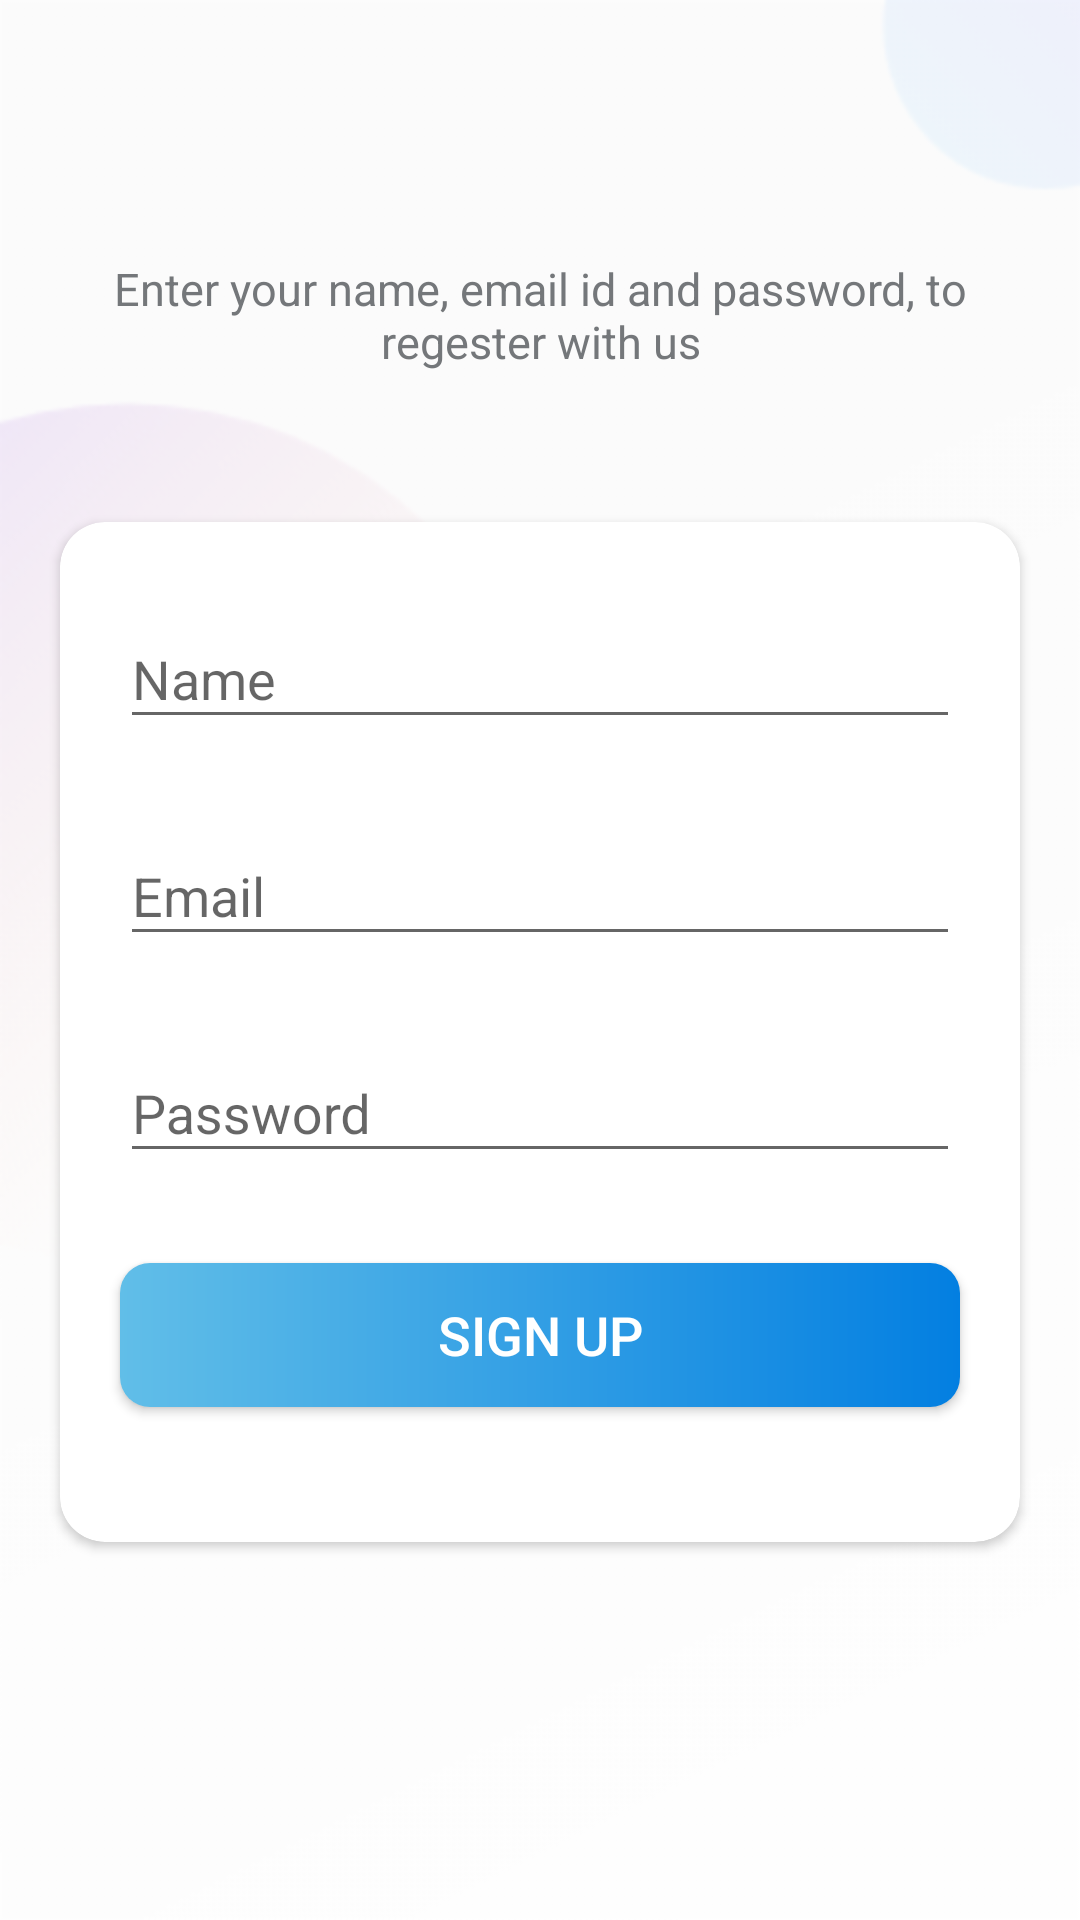

Android layout source for this screen:
<!-- AndroidManifest.xml: activity theme ProjmanagApp.NoActionBar -->
<!-- res/layout/activity_signup.xml -->
<?xml version="1.0" encoding="utf-8"?>
<LinearLayout xmlns:android="http://schemas.android.com/apk/res/android"
    xmlns:app="http://schemas.android.com/apk/res-auto"
    xmlns:tools="http://schemas.android.com/tools"
    android:layout_width="match_parent"
    android:layout_height="match_parent"
    tools:context=".Activites.SignupActivity"
    android:orientation="vertical"
    android:background="@drawable/ic_signin_background">


    <androidx.appcompat.widget.Toolbar
        android:id="@+id/signup_toolbar"
        android:layout_width="match_parent"
        android:layout_height="?attr/actionBarSize"/>

    <TextView
        android:layout_marginStart="20dp"
        android:layout_marginEnd="20dp"
        android:layout_width="wrap_content"
        android:layout_height="wrap_content"
        android:text="@string/signup_text"
        android:gravity="center"
        android:layout_gravity="center"
        android:textSize="@dimen/signin_text_size"
        android:layout_marginTop="@dimen/signin_text_margin_top"
        android:textColor="@color/dark_gray"/>

    <androidx.cardview.widget.CardView
        android:layout_width="match_parent"
        android:layout_height="@dimen/signup_cardview_height"
        android:layout_marginTop="@dimen/signup_cardview_margin_top"
        android:layout_marginStart="@dimen/signup_cardview_margin_end_start"
        android:layout_marginEnd="@dimen/signup_cardview_margin_end_start"
        app:cardCornerRadius="@dimen/signup_cardview_radius"
        android:background="@color/white">

        <LinearLayout
            android:layout_width="match_parent"
            android:layout_height="match_parent"
            android:orientation="vertical"
            >


            <com.google.android.material.textfield.TextInputLayout
                android:layout_width="match_parent"
                android:layout_height="wrap_content"
                android:hint="@string/signup_name"
                android:layout_marginTop="@dimen/signup_text_name_margin_top"
                android:layout_marginStart="@dimen/signup_text_name_margin_end_start"
                android:layout_marginEnd="@dimen/signup_text_name_margin_end_start">
                <androidx.appcompat.widget.AppCompatEditText
                    android:id="@+id/text_name"
                    android:layout_width="match_parent"
                    android:layout_height="wrap_content"/>
            </com.google.android.material.textfield.TextInputLayout>

            <com.google.android.material.textfield.TextInputLayout
                android:layout_width="match_parent"
                android:layout_height="wrap_content"
                android:hint="@string/signup_email"
                android:layout_marginTop="@dimen/signup_text_email_margin_top"
                android:layout_marginStart="@dimen/signup_text_email_margin_end_start"
                android:layout_marginEnd="@dimen/signup_text_email_margin_end_start">

                <androidx.appcompat.widget.AppCompatEditText
                    android:id="@+id/text_email"
                    android:inputType="textEmailAddress"
                    android:layout_width="match_parent"
                    android:layout_height="wrap_content"/>
            </com.google.android.material.textfield.TextInputLayout>

            <com.google.android.material.textfield.TextInputLayout
                android:layout_width="match_parent"
                android:layout_height="wrap_content"
                android:hint="@string/signup_password"
                android:layout_marginTop="@dimen/signup_text_password_margin_top"
                android:layout_marginStart="@dimen/signup_text_password_margin_end_start"
                android:layout_marginEnd="@dimen/signup_text_password_margin_end_start">


                <androidx.appcompat.widget.AppCompatEditText
                    android:id="@+id/text_password"
                    android:inputType="textPassword"
                    android:layout_width="match_parent"
                    android:layout_height="wrap_content"/>
            </com.google.android.material.textfield.TextInputLayout>


            <Button
                android:backgroundTint="@null"
                android:id="@+id/signup_btn"
                android:layout_width="match_parent"
                android:layout_height="wrap_content"
                android:layout_marginTop="@dimen/signup_button_margin_top"
                android:layout_marginEnd="@dimen/signup_button_margin_end_start"
                android:layout_marginStart="@dimen/signup_button_margin_end_start"
                android:background="@drawable/btn"
                android:text="@string/signup_sign_up_btn"
                android:textColor="@color/white"
                android:textSize="@dimen/signup_button_text_size"/>

        </LinearLayout>

    </androidx.cardview.widget.CardView>


</LinearLayout>
<!-- resources referenced by this layout -->
<resources>
  <color name="dark_gray">#74777A</color>
  <color name="white">#FFFFFFFF</color>
  <dimen name="signin_text_margin_top">30dp</dimen>
  <dimen name="signin_text_size">15sp</dimen>
  <dimen name="signup_button_margin_end_start">20dp</dimen>
  <dimen name="signup_button_margin_top">30dp</dimen>
  <dimen name="signup_button_text_size">18sp</dimen>
  <dimen name="signup_cardview_height">340dp</dimen>
  <dimen name="signup_cardview_margin_end_start">20dp</dimen>
  <dimen name="signup_cardview_margin_top">50dp</dimen>
  <dimen name="signup_cardview_radius">15dp</dimen>
  <dimen name="signup_text_email_margin_end_start">20dp</dimen>
  <dimen name="signup_text_email_margin_top">20dp</dimen>
  <dimen name="signup_text_name_margin_end_start">20dp</dimen>
  <dimen name="signup_text_name_margin_top">20dp</dimen>
  <dimen name="signup_text_password_margin_end_start">20dp</dimen>
  <dimen name="signup_text_password_margin_top">20dp</dimen>
  <!-- drawable btn (drawable) -->
  <?xml version="1.0" encoding="utf-8"?>
  <shape xmlns:android="http://schemas.android.com/apk/res/android"
      android:shape="rectangle">
  
      <gradient android:startColor="#61BEE8" android:endColor="#037FE1"
          android:angle="0"/>
      <corners android:radius="10dp"
          />
  
  
  </shape>
  <!-- drawable ic_signin_background: png bitmap (drawable-hdpi, 8627 bytes) -->
  <string name="signup_email">Email</string>
  <string name="signup_name">Name</string>
  <string name="signup_password">Password</string>
  <string name="signup_sign_up_btn">SIGN UP</string>
  <string name="signup_text">Enter your name, email id and password, to regester with us</string>
  <style name="ProjmanagApp.NoActionBar">
  
          <item name="windowActionBar">false</item>
          <item name="windowNoTitle">true</item>
  
      </style>
</resources>
